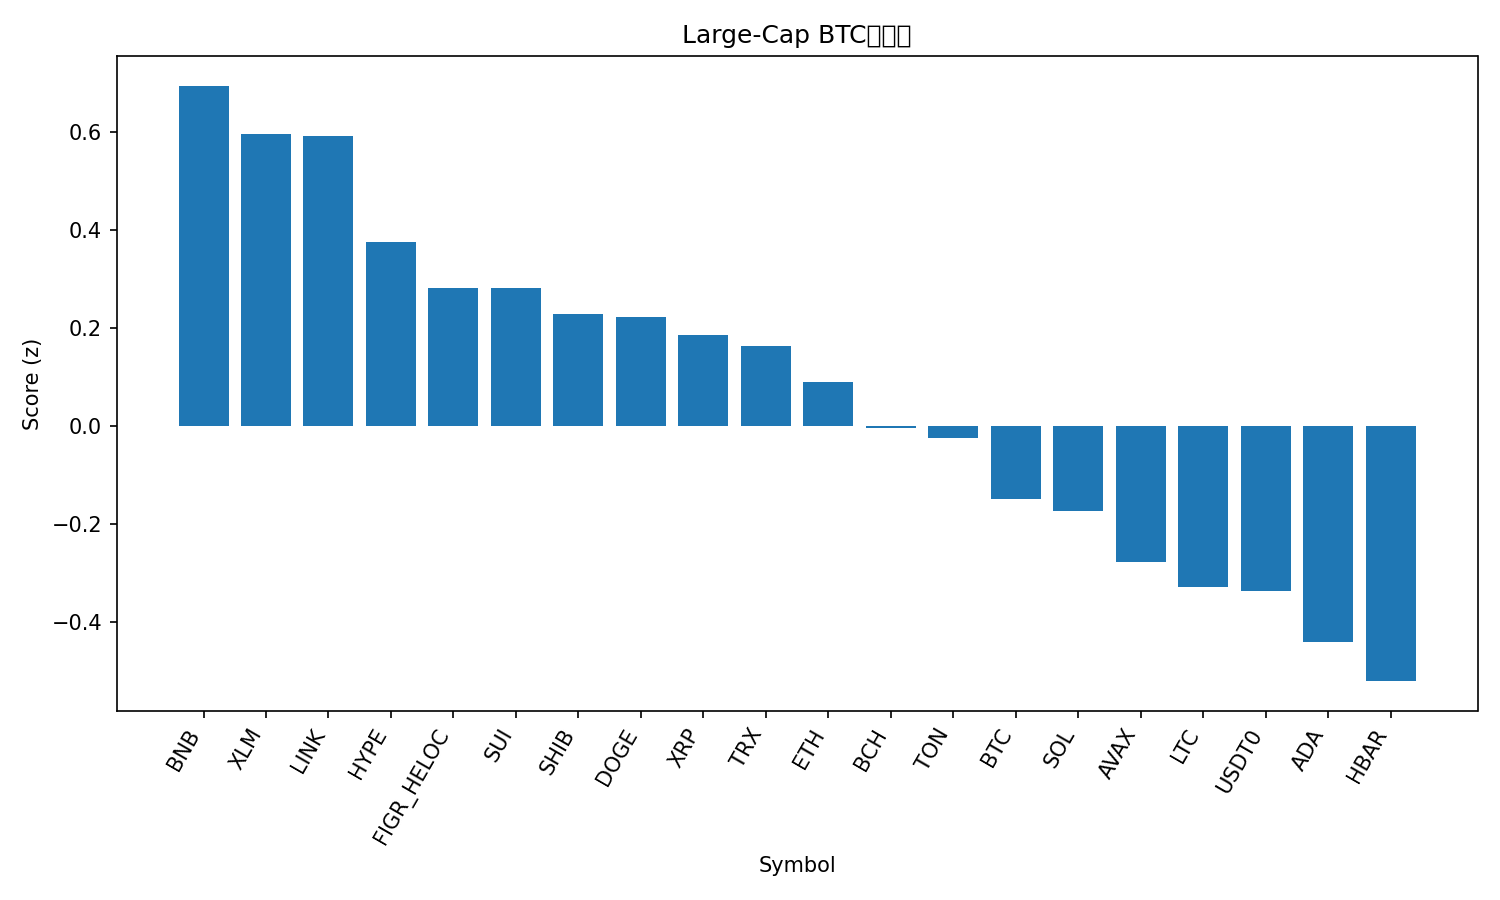

Source data for this figure (header and first rows):
rank, name, symbol, price_btc, price_usd, pct_1h_btc, pct_24h_btc, pct_7d_btc, market_cap_rank, market_cap_usd, volume_usd, score
1, BNB, BNB, 0.008714, 1024, 0.6551, -1.491, -2.202, 5, 142568124283, 1768895829, 0.6943
2, Stellar, XLM, 3.31e-06, 0.3887, 0.03927, 4.346, -0.06852, 21, 12403472346, 312428189, 0.5957
3, Chainlink, LINK, 0.0001911, 22.46, 0.2023, 2.552, -0.3799, 14, 15224438812, 885251997, 0.5915
4, Hyperliquid, HYPE, 0.0004035, 47.42, -0.07097, 3.692, 2.164, 19, 12797368906, 607564633, 0.3759
5, Figure Heloc, FIGR_HELOC, 8.8e-06, 1.034, 0.22, 0.2547, 0.6031, 17, 13181090846, 246674628, 0.2826
6, Sui, SUI, 2.946e-05, 3.46, -0.1908, 5.356, -1.176, 20, 12553500033, 1384801655, 0.2808
7, Shiba Inu, SHIB, 1.04447e-10, 1.228e-05, 0.1392, 1.852, -3.223, 31, 7232935960, 194787279, 0.2278
8, Dogecoin, DOGE, 2.08e-06, 0.2447, 0.04067, 2.934, -3.293, 8, 36989433003, 2755659615, 0.2228
9, XRP, XRP, 2.505e-05, 2.94, 0.2337, 0.5176, -3.389, 3, 176118491765, 6324614741, 0.1852
10, TRON, TRX, 2.9e-06, 0.3406, 0.3868, -1.475, -2.728, 10, 32242693672, 757834109, 0.163
11, Ethereum, ETH, 0.03679, 4325, -0.02303, 1.654, 0.2497, 2, 522089145366, 43647106505, 0.08972
12, Bitcoin Cash, BCH, 0.004961, 583, -0.05377, 1.663, 0.5395, 22, 11620258516, 430062594, -0.003585
13, Toncoin, TON, 2.353e-05, 2.76, 0.1035, 1.33, -5.419, 33, 6962568807, 154380204, -0.02453
14, Bitcoin, BTC, 1.0, 117507, 0.0, 0.0, 0.0, 1, 2343575322623, 69839960896, -0.1494
15, Solana, SOL, 0.001867, 219.4, -0.2387, 3.016, -0.7548, 6, 119130047180, 8828657333, -0.1727
16, Avalanche, AVAX, 0.0002599, 30.55, 0.1587, 1.608, -14.59, 18, 12900598379, 1096859121, -0.2772
17, Litecoin, LTC, 0.0009449, 111, -0.2715, 2.308, 0.1062, 27, 8480417915, 740882754, -0.3274
18, USDT0, USDT0, 8.51e-06, 1.0, 0.3261, -3.635, -3.24, 32, 6997749584, 531311068, -0.3372
19, Cardano, ADA, 7.13e-06, 0.8374, -0.3425, 2.817, -1.352, 11, 30590454624, 1748746898, -0.4399
20, Hedera, HBAR, 1.89e-06, 0.2221, -0.2389, 1.952, -4.288, 25, 9420169513, 293606157, -0.52
21, Cronos, CRO, 1.69e-06, 0.1985, -0.4858, -1.088, -4.748, 34, 6914657929, 68535445, -1.519
